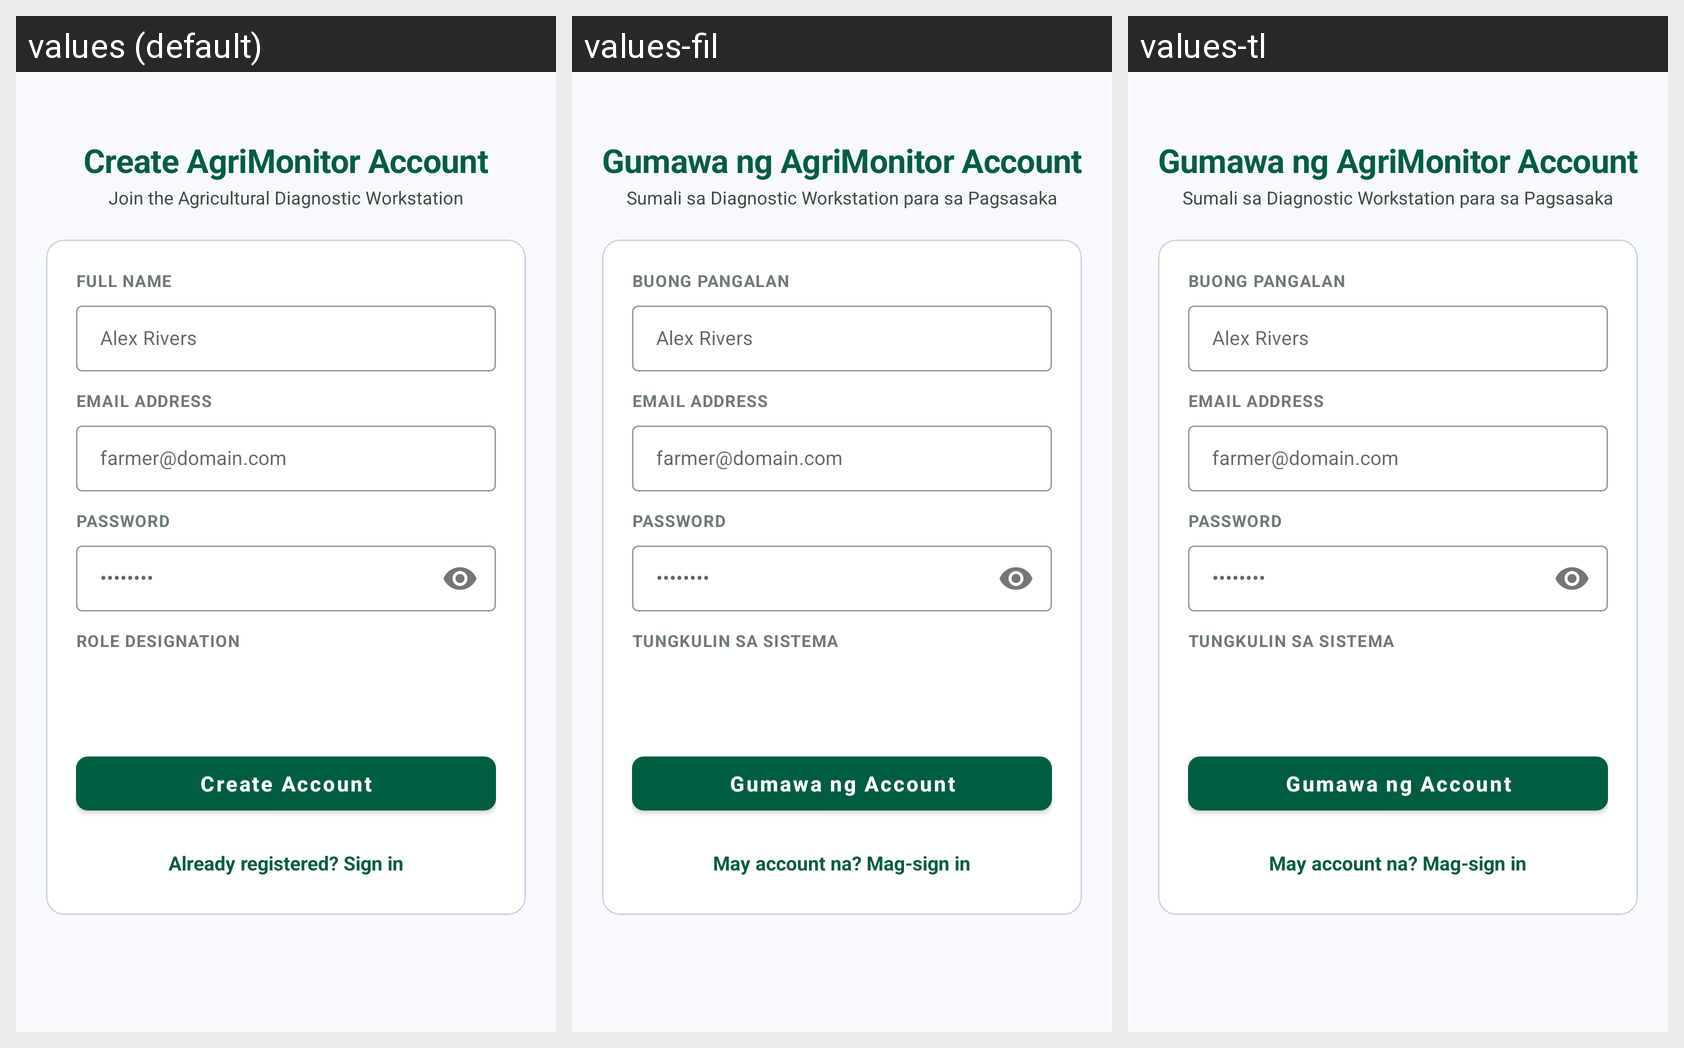

For this localized Android screen grid, give each drawn string resource with its value in every locale shown.
Android screen res/layout/activity_register.xml rendered under 3 locales, left to right: values (default), values-fil, values-tl. Device: Nexus 5 (rendered at 1080×1920; each locale shown at half size, 540×960, under a caption strip naming it); theme Theme.AgriMonitor.
Strings drawn on this screen, with the default value and each locale's value (text and hints the layout hard-codes, and strings that could not be matched under every locale, appear in the picture but are not listed):

register_brand_title
  values: Create AgriMonitor Account
  values-fil: Gumawa ng AgriMonitor Account
  values-tl: Gumawa ng AgriMonitor Account

register_brand_subtitle
  values: Join the Agricultural Diagnostic Workstation
  values-fil: Sumali sa Diagnostic Workstation para sa Pagsasaka
  values-tl: Sumali sa Diagnostic Workstation para sa Pagsasaka

prompt_full_name
  values: FULL NAME
  values-fil: BUONG PANGALAN
  values-tl: BUONG PANGALAN

prompt_email
  values: EMAIL ADDRESS
  values-fil: EMAIL ADDRESS
  values-tl: EMAIL ADDRESS

prompt_password
  values: PASSWORD
  values-fil: PASSWORD
  values-tl: PASSWORD

prompt_role_designation
  values: ROLE DESIGNATION
  values-fil: TUNGKULIN SA SISTEMA
  values-tl: TUNGKULIN SA SISTEMA

btn_create_account
  values: Create Account
  values-fil: Gumawa ng Account
  values-tl: Gumawa ng Account

already_have_account
  values: Already registered? Sign in
  values-fil: May account na? Mag-sign in
  values-tl: May account na? Mag-sign in
